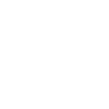
t = 0.00 s
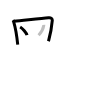
t = 3.25 s
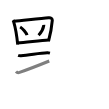
t = 6.50 s
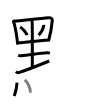
t = 9.50 s
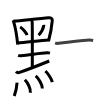
t = 12.75 s
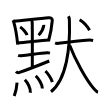
t = 16.00 s

The animated SVG that drew these frames (rendered in a browser with its animation timeline set to each time). Animation: 16 SMIL elements (animate=16); one cycle of 16.00 s.

<svg width="109px" height="109px" viewBox="0 0 px 109px" xmlns="http://www.w3.org/2000/svg" xmlns:xlink="http://www.w3.org/1999/xlink" xml:space="preserve" version="1.1"  baseProfile="full">
<path d="M13,20.21c0.29,0.42,0.66,1.63,0.82,2.16c1.33,4.33,3.08,14.24,3.91,22.33" style="fill:none;stroke:black;stroke-width:3;opacity:0">
  <animate attributeType="CSS" attributeName="opacity" from="0" to="1" begin="0s" dur="1s" repeatCount="Indefinite" fill="freeze" />
</path>
<path d="M14.12,21.17c9.44-0.99,27.35-2.64,34.4-3.47c2.59-0.31,3.9,1.21,3.78,2.78c-0.31,4-1.9,13.73-3.81,20.76" style="fill:none;stroke:black;stroke-width:3;opacity:0">
  <animate attributeType="CSS" attributeName="opacity" from="0" to="1" begin="1s" dur="1s" repeatCount="Indefinite" fill="freeze" />
</path>
<path d="M20.15,26.94c2.43,1.46,6.27,6.01,6.87,8.28" style="fill:none;stroke:black;stroke-width:3;opacity:0">
  <animate attributeType="CSS" attributeName="opacity" from="0" to="1" begin="2s" dur="1s" repeatCount="Indefinite" fill="freeze" />
</path>
<path d="M43.75,24.87c0.01,0.25,0.03,0.63-0.03,0.99c-0.35,2.08-2.37,6.64-5.12,9.43" style="fill:none;stroke:black;stroke-width:3;opacity:0">
  <animate attributeType="CSS" attributeName="opacity" from="0" to="1" begin="3s" dur="1s" repeatCount="Indefinite" fill="freeze" />
</path>
<path d="M17.89,42.8c6.8-0.42,21.43-2.11,30.82-2.8" style="fill:none;stroke:black;stroke-width:3;opacity:0">
  <animate attributeType="CSS" attributeName="opacity" from="0" to="1" begin="4s" dur="1s" repeatCount="Indefinite" fill="freeze" />
</path>
<path d="M18.15,55.43c0.75,0.3,2.13,0.33,2.89,0.3c7.84-0.35,18.2-2.66,26.28-2.88c1.26-0.04,2.01,0.14,2.64,0.3" style="fill:none;stroke:black;stroke-width:3;opacity:0">
  <animate attributeType="CSS" attributeName="opacity" from="0" to="1" begin="5s" dur="1s" repeatCount="Indefinite" fill="freeze" />
</path>
<path d="M16.01,71.51c0.79,0.91,2.76,1.18,3.52,0.91C30,68.75,38.25,65.5,49.25,61" style="fill:none;stroke:black;stroke-width:3;opacity:0">
  <animate attributeType="CSS" attributeName="opacity" from="0" to="1" begin="6s" dur="1s" repeatCount="Indefinite" fill="freeze" />
</path>
<path d="M31.41,20.55c0.52,0.63,0.77,1.01,0.79,1.78c0.24,8.9,0.1,42.38,0.1,45.51" style="fill:none;stroke:black;stroke-width:3;opacity:0">
  <animate attributeType="CSS" attributeName="opacity" from="0" to="1" begin="7s" dur="1s" repeatCount="Indefinite" fill="freeze" />
</path>
<path d="M17.07,82.58c-0.4,5.55-2.3,12.03-2.82,13.41" style="fill:none;stroke:black;stroke-width:3;opacity:0">
  <animate attributeType="CSS" attributeName="opacity" from="0" to="1" begin="8s" dur="1s" repeatCount="Indefinite" fill="freeze" />
</path>
<path d="M24.84,79.73c2.49,2.47,6.18,9.02,5.47,13.11" style="fill:none;stroke:black;stroke-width:3;opacity:0">
  <animate attributeType="CSS" attributeName="opacity" from="0" to="1" begin="9s" dur="1s" repeatCount="Indefinite" fill="freeze" />
</path>
<path d="M35.68,75.88c2.72,2.22,6.67,8.68,6.67,12.61" style="fill:none;stroke:black;stroke-width:3;opacity:0">
  <animate attributeType="CSS" attributeName="opacity" from="0" to="1" begin="10s" dur="1s" repeatCount="Indefinite" fill="freeze" />
</path>
<path d="M45.36,71.09c2.45,1.94,6.33,7.99,6.95,11.02" style="fill:none;stroke:black;stroke-width:3;opacity:0">
  <animate attributeType="CSS" attributeName="opacity" from="0" to="1" begin="11s" dur="1s" repeatCount="Indefinite" fill="freeze" />
</path>
<path d="M55.15,42.98c0.54,0.23,2.39,0.52,3.44,0.38c5.47-0.7,24.42-2.81,31.02-3.29c0.75-0.06,1.82,0.09,3.51,0.48" style="fill:none;stroke:black;stroke-width:3;opacity:0">
  <animate attributeType="CSS" attributeName="opacity" from="0" to="1" begin="12s" dur="1s" repeatCount="Indefinite" fill="freeze" />
</path>
<path d="M68.49,16.25c0.53,1.07,0.85,2.13,0.92,4.26c0.92,27.81-2.89,58.9-18.41,71.24" style="fill:none;stroke:black;stroke-width:3;opacity:0">
  <animate attributeType="CSS" attributeName="opacity" from="0" to="1" begin="13s" dur="1s" repeatCount="Indefinite" fill="freeze" />
</path>
<path d="M69.56,45C75,59.25,86,80,94.4,89.28c2.1,2.33,2.69,2.75,3.6,2.97" style="fill:none;stroke:black;stroke-width:3;opacity:0">
  <animate attributeType="CSS" attributeName="opacity" from="0" to="1" begin="14s" dur="1s" repeatCount="Indefinite" fill="freeze" />
</path>
<path d="M79.66,19.75c6.25,3.89,7.95,6.85,9.89,10.5" style="fill:none;stroke:black;stroke-width:3;opacity:0">
  <animate attributeType="CSS" attributeName="opacity" from="0" to="1" begin="15s" dur="1s" repeatCount="Indefinite" fill="freeze" />
</path>
</svg>
